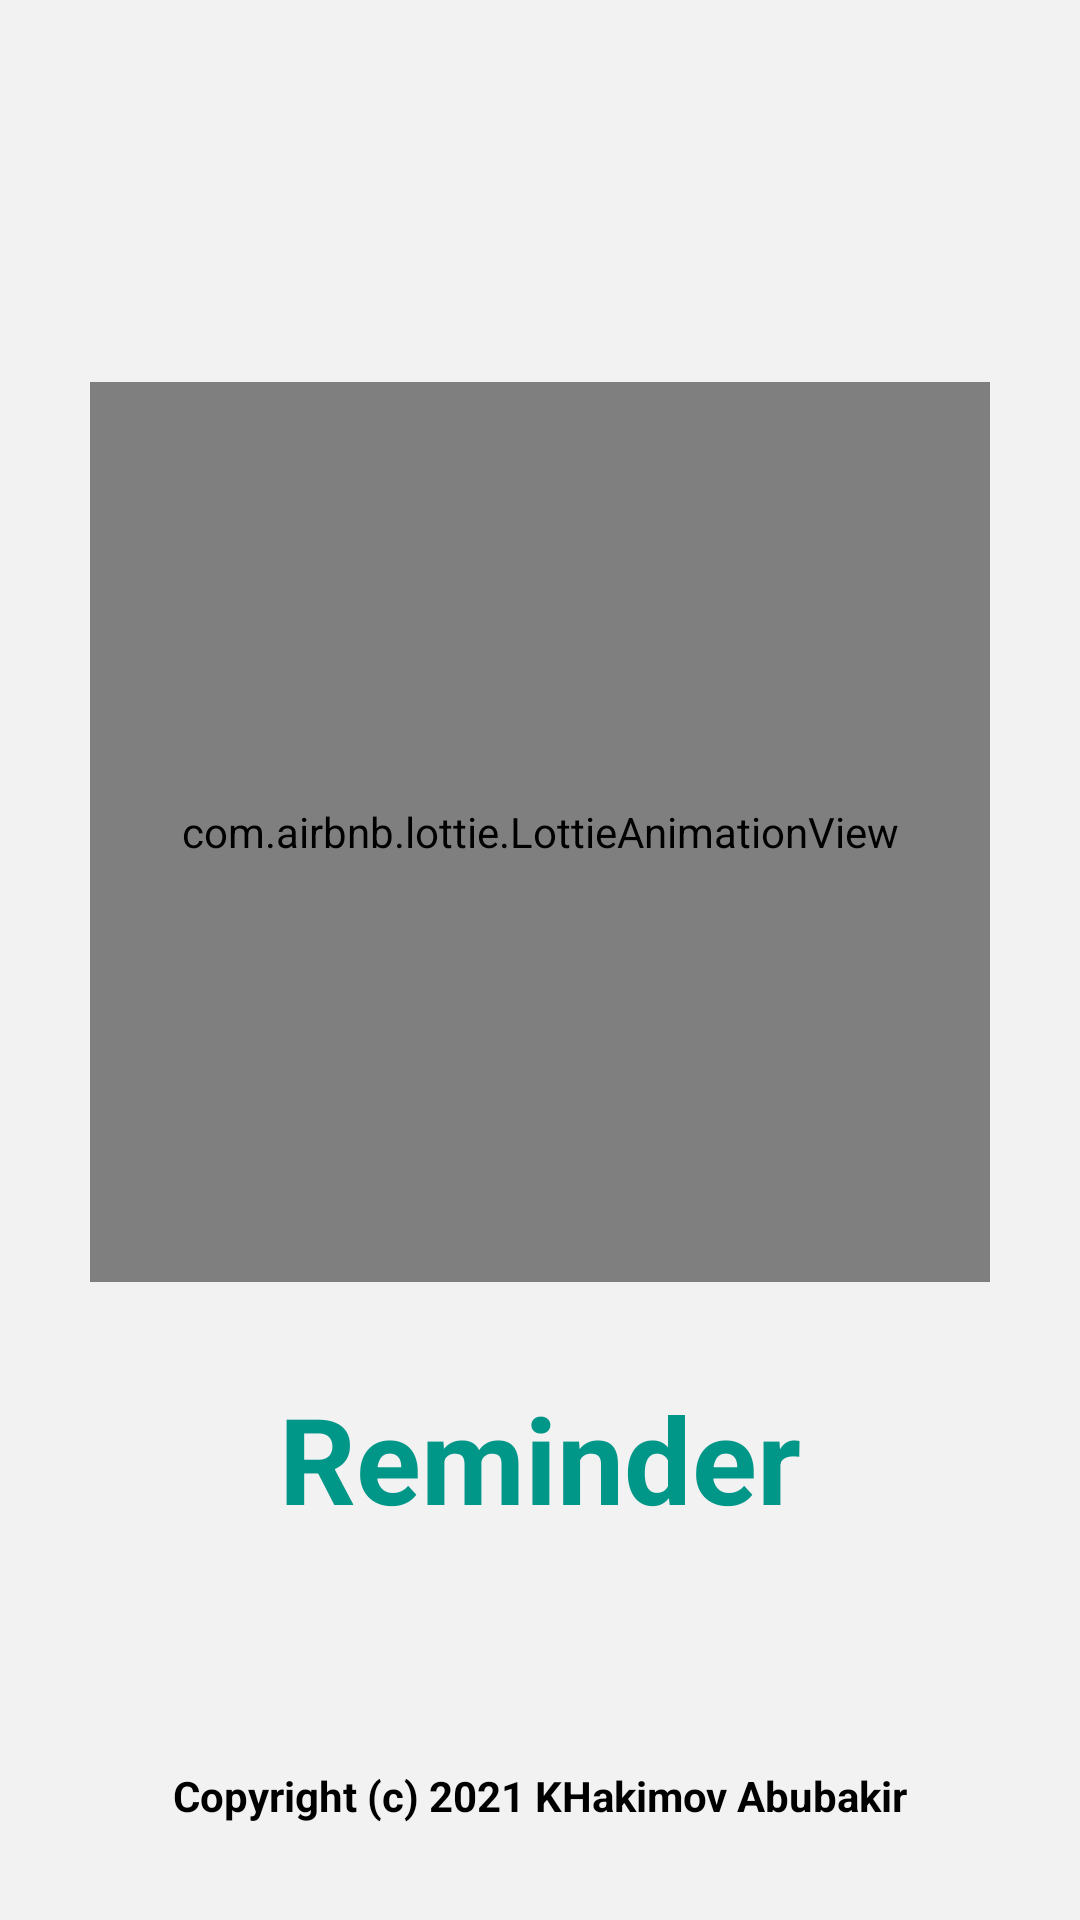

Write the Android layout XML for this screen, with the resource values it uses.
<!-- AndroidManifest.xml: application theme Theme.Reminder -->
<!-- res/layout/activity_intro.xml -->
<?xml version="1.0" encoding="utf-8"?>
<FrameLayout xmlns:android="http://schemas.android.com/apk/res/android"
    xmlns:app="http://schemas.android.com/apk/res-auto"
    xmlns:tools="http://schemas.android.com/tools"
    android:layout_width="match_parent"
    android:layout_height="match_parent"
    style="@style/backgraundStyle"
    tools:context=".activities.IntroActivity">

    <LinearLayout
        android:layout_width="match_parent"
        android:layout_height="wrap_content"
        android:layout_gravity="center"
        android:orientation="vertical">

        <com.airbnb.lottie.LottieAnimationView
            android:id="@+id/animationView"
            android:layout_width="300dp"
            android:layout_height="300dp"
            android:layout_gravity="center"
            app:lottie_autoPlay="true"
            android:layout_marginBottom="32dp"
            app:lottie_fileName="alarm_clock.json"
            app:lottie_loop="true" />

        <TextView
            android:layout_width="match_parent"
            android:layout_height="wrap_content"
            android:gravity="center"
            android:text="@string/app_name"
            android:textSize="40sp"
            android:textColor="#009688"
            android:textStyle="bold" />

    </LinearLayout>

    <TextView
        android:layout_width="match_parent"
        android:layout_height="wrap_content"
        android:layout_gravity="bottom"
        android:layout_marginBottom="32dp"
        android:gravity="center"
        android:text="Copyright (c) 2021 KHakimov Abubakir"
        style="@style/textColor"
        android:textStyle="bold" />

</FrameLayout>
<!-- resources referenced by this layout -->
<resources>
  <string name="app_name">Reminder</string>
  <style name="backgraundStyle">
          <item name="android:background">#f2f2f2</item>
      </style>
  <style name="textColor">
          <item name="android:textColor">@color/black</item>
      </style>
  <style name="Theme.Reminder" parent="Theme.MaterialComponents.DayNight.NoActionBar">
          <item name="android:windowLightStatusBar" tools:targetApi="m">true</item>
          
          <item name="colorPrimary">@color/purple_500</item>
          <item name="colorPrimaryVariant">#f2f2f2</item>
          <item name="colorOnPrimary">@color/white</item>
          
          <item name="colorSecondary">@color/teal_200</item>
          <item name="colorSecondaryVariant">@color/teal_700</item>
          <item name="colorOnSecondary">@color/black</item>
          
          <item name="android:statusBarColor" tools:targetApi="l">?attr/colorPrimaryVariant</item>
          
      </style>
  <!-- not gathered from this repository: default colours our renderer supplied (Android Studio template values) -->
  <color name="purple_500">#FF6200EE</color>
  <color name="teal_200">#FF03DAC5</color>
  <color name="teal_700">#FF018786</color>
  <color name="black">#FF000000</color>
  <color name="white">#FFFFFFFF</color>
</resources>
